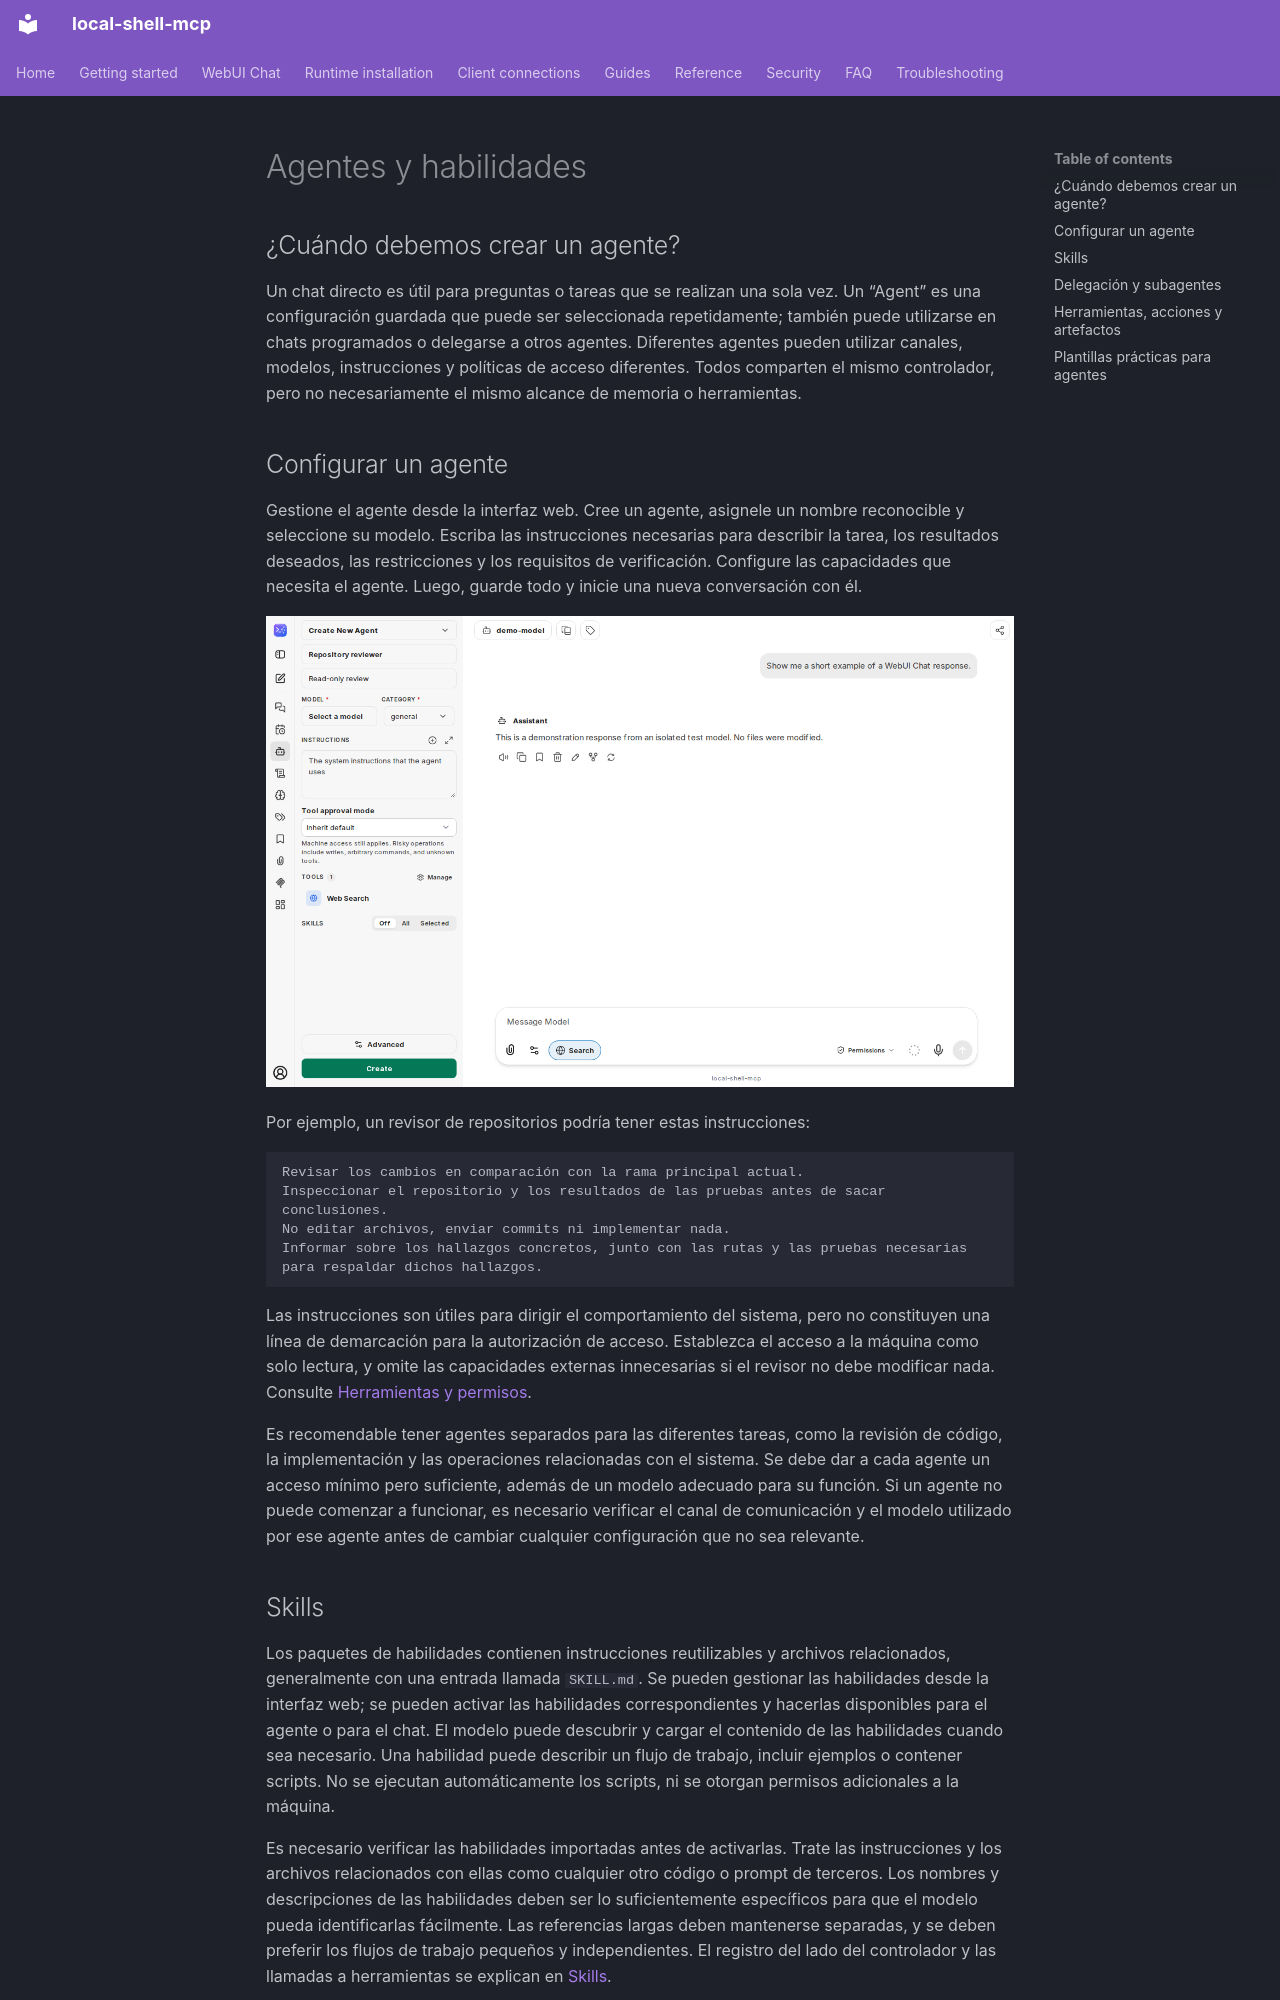

repository: fwerkor/local-shell-mcp · page: chat/agents.es/index.html · generator: mkdocs

<!-- i18n-source-sha256: d33afa60bf803b367c950dbadf80fa77167568a970adcac204cdea7e9e965e45 -->
<!-- Machine-assisted translation; English source is authoritative. -->
# Agentes y habilidades

## ¿Cuándo debemos crear un agente?

Un chat directo es útil para preguntas o tareas que se realizan una sola vez. Un “Agent” es una configuración guardada que puede ser seleccionada repetidamente; también puede utilizarse en chats programados o delegarse a otros agentes. Diferentes agentes pueden utilizar canales, modelos, instrucciones y políticas de acceso diferentes. Todos comparten el mismo controlador, pero no necesariamente el mismo alcance de memoria o herramientas.

## Configurar un agente

Gestione el agente desde la interfaz web. Cree un agente, asignele un nombre reconocible y seleccione su modelo. Escriba las instrucciones necesarias para describir la tarea, los resultados deseados, las restricciones y los requisitos de verificación. Configure las capacidades que necesita el agente. Luego, guarde todo y inicie una nueva conversación con él.

![Agent Builder con instrucciones, herramientas, aprobaciones y configuraciones de habilidades](../assets/chat/agent-builder.png)

Por ejemplo, un revisor de repositorios podría tener estas instrucciones:

```text
Revisar los cambios en comparación con la rama principal actual.
Inspeccionar el repositorio y los resultados de las pruebas antes de sacar conclusiones.
No editar archivos, enviar commits ni implementar nada.
Informar sobre los hallazgos concretos, junto con las rutas y las pruebas necesarias para respaldar dichos hallazgos.
```

Las instrucciones son útiles para dirigir el comportamiento del sistema, pero no constituyen una línea de demarcación para la autorización de acceso. Establezca el acceso a la máquina como solo lectura, y omite las capacidades externas innecesarias si el revisor no debe modificar nada. Consulte [Herramientas y permisos](permissions.md).

Es recomendable tener agentes separados para las diferentes tareas, como la revisión de código, la implementación y las operaciones relacionadas con el sistema. Se debe dar a cada agente un acceso mínimo pero suficiente, además de un modelo adecuado para su función. Si un agente no puede comenzar a funcionar, es necesario verificar el canal de comunicación y el modelo utilizado por ese agente antes de cambiar cualquier configuración que no sea relevante.

## Skills

Los paquetes de habilidades contienen instrucciones reutilizables y archivos relacionados, generalmente con una entrada llamada `SKILL.md`. Se pueden gestionar las habilidades desde la interfaz web; se pueden activar las habilidades correspondientes y hacerlas disponibles para el agente o para el chat. El modelo puede descubrir y cargar el contenido de las habilidades cuando sea necesario. Una habilidad puede describir un flujo de trabajo, incluir ejemplos o contener scripts. No se ejecutan automáticamente los scripts, ni se otorgan permisos adicionales a la máquina.

Es necesario verificar las habilidades importadas antes de activarlas. Trate las instrucciones y los archivos relacionados con ellas como cualquier otro código o prompt de terceros. Los nombres y descripciones de las habilidades deben ser lo suficientemente específicos para que el modelo pueda identificarlas fácilmente. Las referencias largas deben mantenerse separadas, y se deben preferir los flujos de trabajo pequeños y independientes. El registro del lado del controlador y las llamadas a herramientas se explican en [Skills](../guides/skills.md).

El contexto automático relacionado con las habilidades y la memoria se graba de forma instantánea, para evitar que sea necesario reescribir el prompt del sistema en cada turno. Los cambios en el alcance de las habilidades pueden tener efecto inmediato; por lo tanto, es recomendable utilizar una nueva conversación al probar el contexto automático recién modificado. Una habilidad cargada de forma intencional es algo diferente del snapshot inicial del contexto automático.
